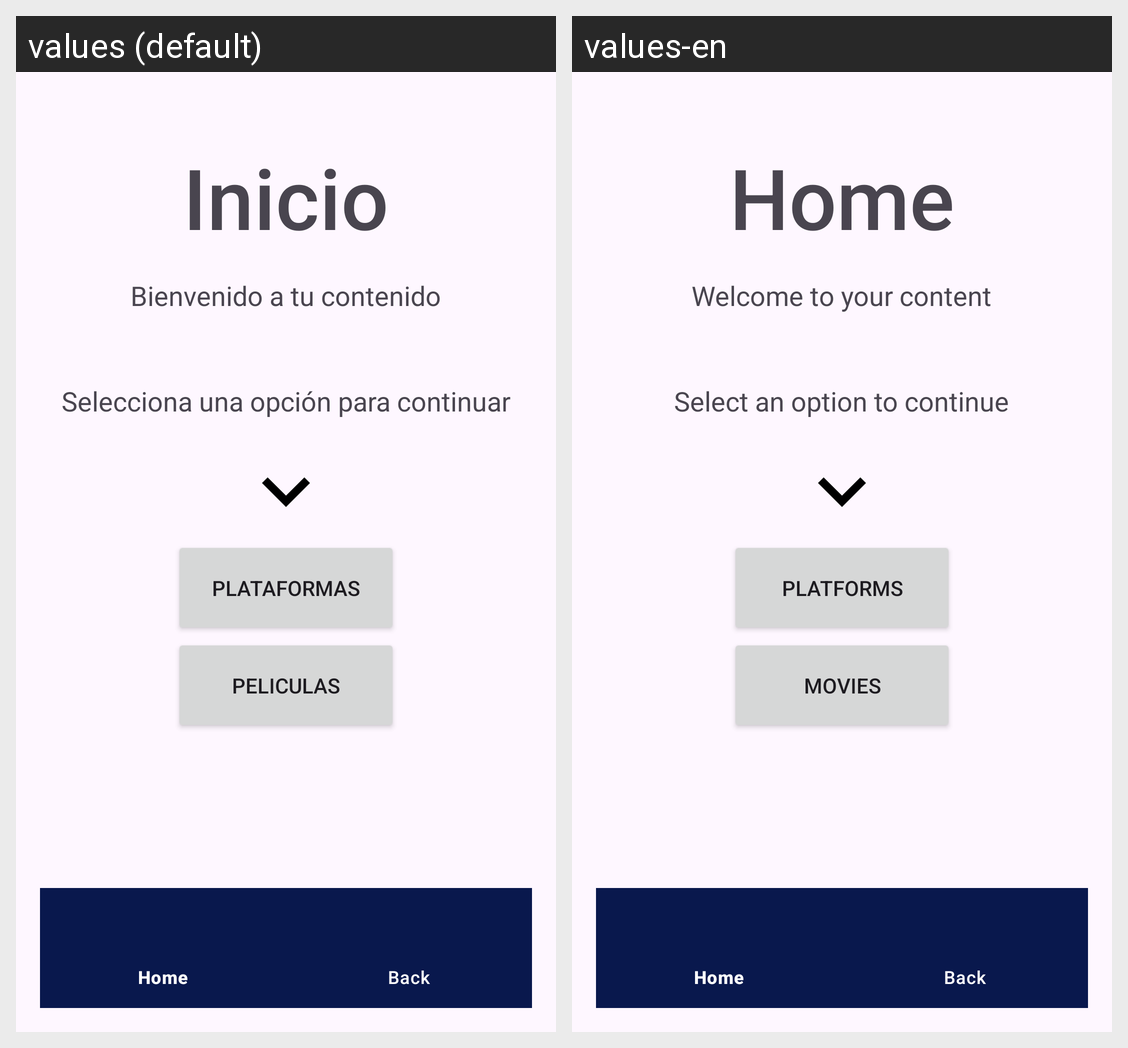

Strings drawn on this Android screen and how each of the app's shown locales translates them:
Android screen res/layout/activity_main.xml rendered under 2 locales, left to right: values (default), values-en. Device: Nexus 5 (rendered at 1080×1920; each locale shown at half size, 540×960, under a caption strip naming it); theme Theme.Prueba.
Strings drawn on this screen, with the default value and each locale's value (text and hints the layout hard-codes, and strings that could not be matched under every locale, appear in the picture but are not listed):

inicio
  values: Inicio
  values-en: Home

bienvenido_a_tu_contenido
  values: Bienvenido a tu contenido
  values-en: Welcome to your content

selecciona_una_opci_n_para_continuar
  values: Selecciona una opción para continuar
  values-en: Select an option to continue

plataformas
  values: Plataformas
  values-en: Platforms

peliculas
  values: Peliculas
  values-en: Movies
